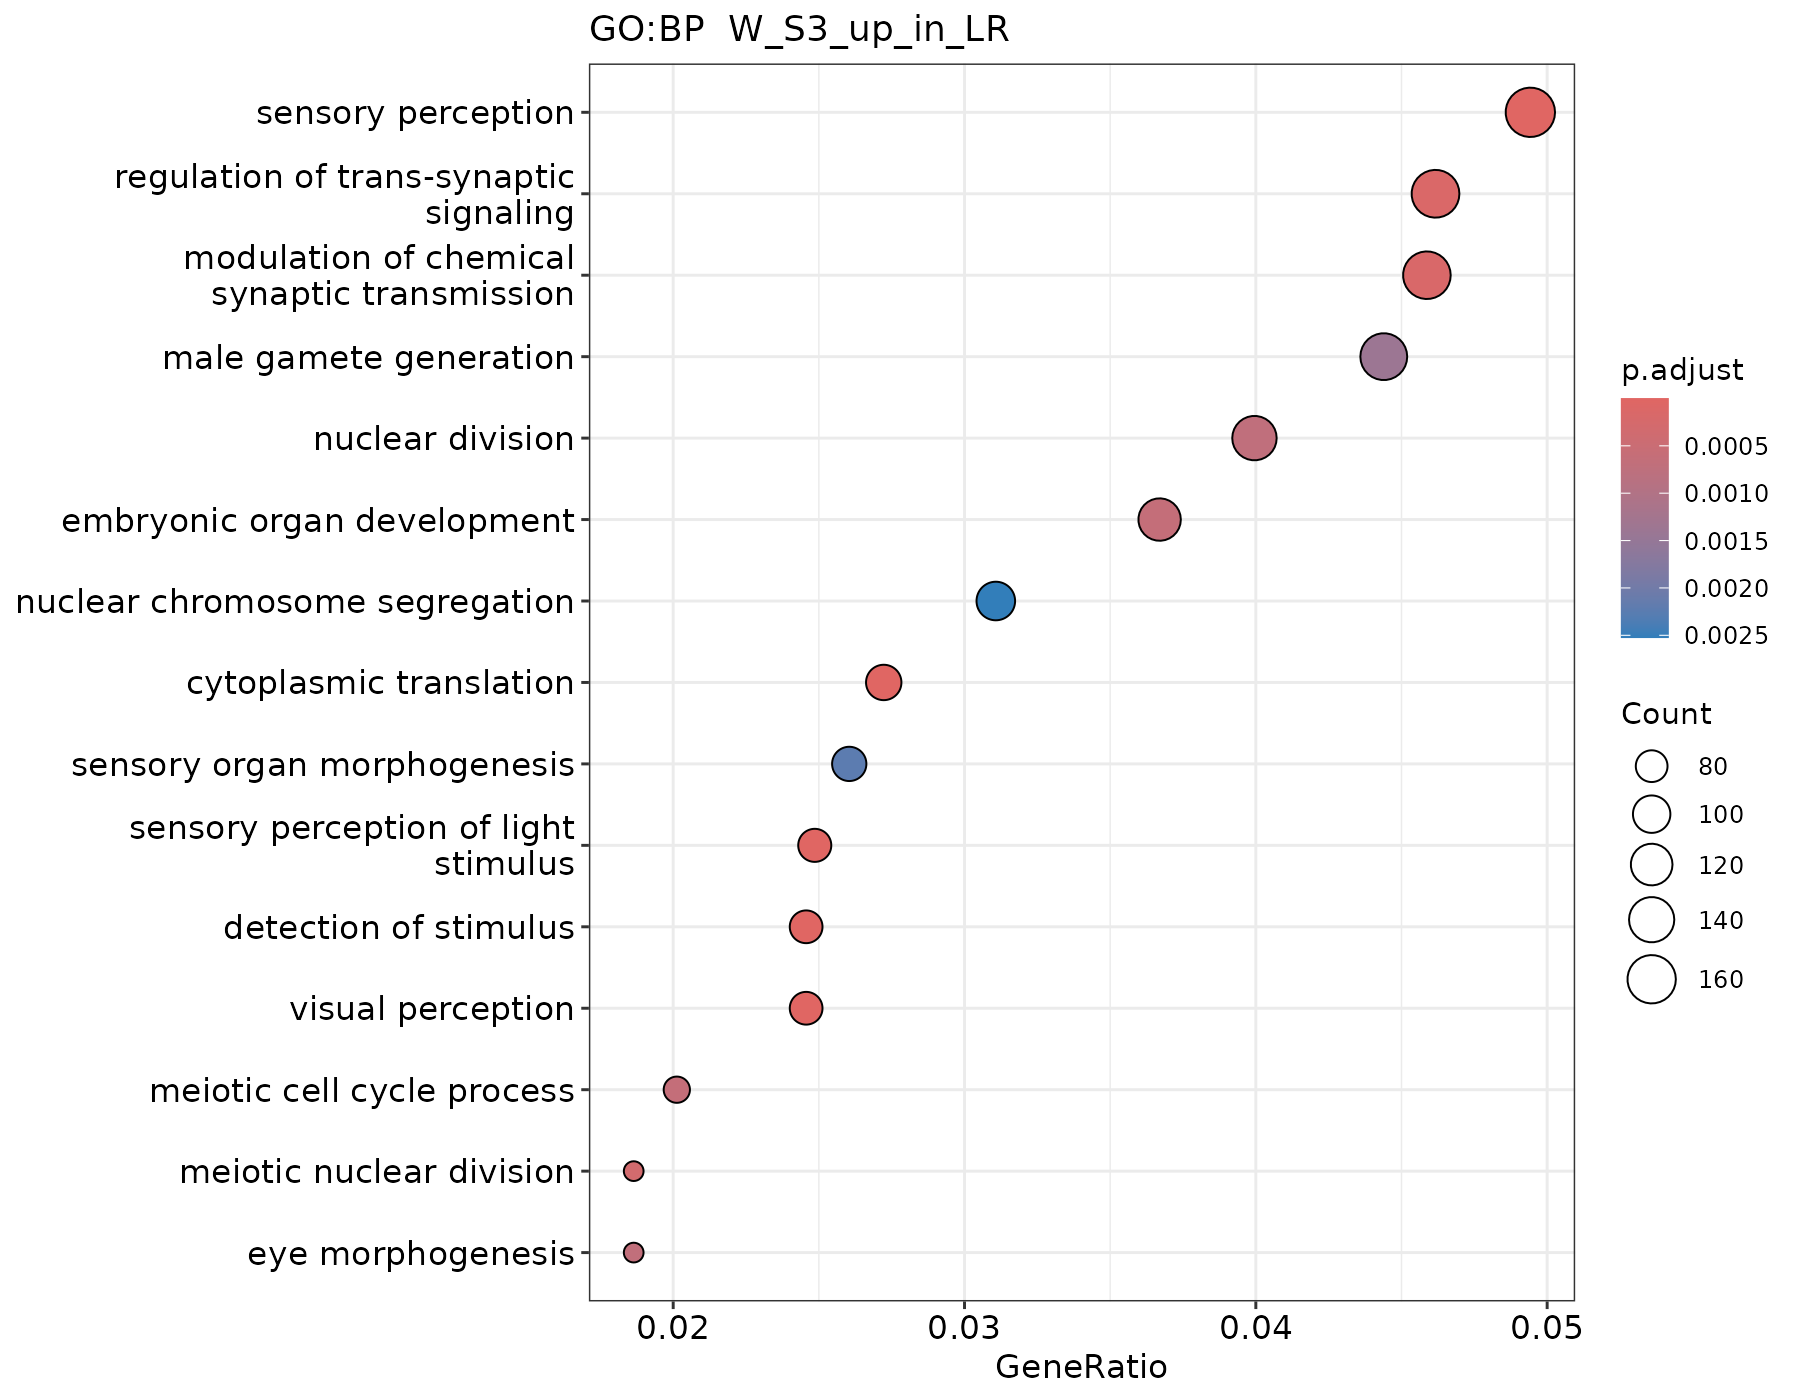

The table this chart was drawn from, first rows:
ID, Description, GeneRatio, BgRatio, RichFactor, FoldEnrichment, zScore, pvalue, p.adjust, qvalue, geneID, Count
GO:0002181, cytoplasmic translation, 92/3379, 162/13143, 0.5679, 2.209, 9.108, 3.30653554396339e-17, 3.54129956758479e-14, 2.95847917091461e-14, YBX1/RPS29/RPL22/RPL6/RPL28/RPL22L1/RPL3…, 92
GO:0007600, sensory perception, 167/3379, 424/13143, 0.3939, 1.532, 6.55, 2.4497690775021e-10, 1.31185134100237e-07, 1.09594932414567e-07, CFAP69/OR2M3/OR5A2/OR1D2/LHFPL5/GNB1/BBS…, 167
GO:0051606, detection of stimulus, 83/3379, 184/13143, 0.4511, 1.755, 6.064, 7.8895677704553e-09, 2.81657569405254e-06, 2.35302898417088e-06, OR2M3/OR5A2/CYB5R4/OR1D2/LHFPL5/OR7C1/TM…, 83
GO:0050953, sensory perception of light stimulus, 84/3379, 191/13143, 0.4398, 1.711, 5.82, 2.70394022408913e-08, 7.23979994999864e-06, 6.04828734335726e-06, BBS5/PDE6A/RAX/GJD2/ATXN7/CCDC66/NRL/ARL…, 84
GO:0007601, visual perception, 83/3379, 189/13143, 0.4392, 1.708, 5.768, 3.53629468537548e-08, 7.57474321607428e-06, 6.32810627909297e-06, BBS5/PDE6A/RAX/GJD2/ATXN7/CCDC66/NRL/ARL…, 83
GO:0099177, regulation of trans-synaptic signaling, 156/3379, 432/13143, 0.3611, 1.405, 5.03, 7.55266925392584e-07, 0.0001348, 0.0001126, CYP46A1/CDKL5/PPP3R1/SHANK3/DNM1/CACNG7/…, 156
GO:0050804, modulation of chemical synaptic transmis…, 155/3379, 431/13143, 0.3596, 1.399, 4.952, 1.08540348066126e-06, 0.0001661, 0.0001387, CYP46A1/CDKL5/PPP3R1/SHANK3/DNM1/CACNG7/…, 155
GO:0140013, meiotic nuclear division, 63/3379, 145/13143, 0.4345, 1.69, 4.915, 2.36350932457848e-06, 0.0003164, 0.0002643, BRIP1/CYP26B1/REC8/ORC4/SYCE1L/FMN2/NCAP…, 63
GO:1903046, meiotic cell cycle process, 68/3379, 163/13143, 0.4172, 1.623, 4.706, 5.39059466052575e-06, 0.000625, 0.0005221, BRIP1/LSM14B/ATRX/CYP26B1/REC8/ORC4/SYCE…, 68
GO:0048568, embryonic organ development, 124/3379, 340/13143, 0.3647, 1.419, 4.6, 5.83524516551588e-06, 0.000625, 0.0005221, PCSK5/WDPCP/TBX2/LHFPL5/CEP290/BBS5/MBD2…, 124
GO:0048592, eye morphogenesis, 63/3379, 149/13143, 0.4228, 1.645, 4.655, 7.00943456074421e-06, 0.0006825, 0.0005701, TBX2/CEP290/GDF11/AHI1/CITED2/SAMD11/NRL…, 63
GO:0000280, nuclear division, 135/3379, 378/13143, 0.3571, 1.389, 4.516, 7.98071175155788e-06, 0.0007123, 0.0005951, BRIP1/CHMP4B/KMT5A/PRP4K/CYP26B1/SMC3/KA…, 135
GO:0048232, male gamete generation, 150/3379, 433/13143, 0.3464, 1.347, 4.325, 1.68620427396443e-05, 0.001389, 0.001161, CFAP69/BRIP1/SPATA6L/CFAP54/SEPTIN14/CCN…, 150
GO:0090596, sensory organ morphogenesis, 88/3379, 233/13143, 0.3777, 1.469, 4.249, 2.91114589442669e-05, 0.002227, 0.001861, INTU/WDPCP/TBX2/LHFPL5/CEP290/CYP26B1/GD…, 88
GO:0098813, nuclear chromosome segregation, 105/3379, 289/13143, 0.3633, 1.413, 4.178, 3.53627418889067e-05, 0.002525, 0.002109, BRIP1/CHMP4B/KMT5A/TTL/BRD7/PRP4K/DPF1/S…, 105
GO:0009581, detection of external stimulus, 50/3379, 117/13143, 0.4274, 1.662, 4.233, 4.27176324905241e-05, 0.002859, 0.002389, LHFPL5/TMC1/CCDC66/RP1/PDE6B/GRK4/CNGB1/…, 50
GO:0009582, detection of abiotic stimulus, 50/3379, 118/13143, 0.4237, 1.648, 4.16, 5.58206842461022e-05, 0.003517, 0.002938, LHFPL5/TMC1/CCDC66/RP1/PDE6B/GRK4/CNGB1/…, 50
GO:0048285, organelle fission, 144/3379, 424/13143, 0.3396, 1.321, 3.953, 7.43940537210259e-05, 0.004426, 0.003698, BRIP1/CHMP4B/KMT5A/PRP4K/CYP26B1/LRRK2/S…, 144
GO:0007283, spermatogenesis, 143/3379, 422/13143, 0.3389, 1.318, 3.907, 8.87030133655993e-05, 0.005, 0.004177, CFAP69/BRIP1/SPATA6L/CFAP54/SEPTIN14/CCN…, 143
GO:0071695, anatomical structure maturation, 75/3379, 198/13143, 0.3788, 1.473, 3.948, 9.81139944963897e-05, 0.005254, 0.004389, LSM14B/CDK5R2/PRKACA/HES5/LRRK2/GDF11/ZB…, 75
GO:0048469, cell maturation, 58/3379, 145/13143, 0.4, 1.556, 3.959, 0.0001067, 0.005421, 0.004529, LSM14B/PRKACA/HES5/LRRK2/GDF11/ZBTB7A/LG…, 58
GO:0045787, positive regulation of cell cycle, 104/3379, 293/13143, 0.3549, 1.381, 3.876, 0.0001114, 0.005421, 0.004529, TBX2/TTL/ATAD5/CCNY/ATRX/BRD4/RPS15A/CSP…, 104
GO:0048593, camera-type eye morphogenesis, 50/3379, 121/13143, 0.4132, 1.607, 3.948, 0.0001202, 0.005596, 0.004675, TBX2/GDF11/AHI1/CITED2/SAMD11/NRL/RING1/…, 50
GO:0007059, chromosome segregation, 132/3379, 390/13143, 0.3385, 1.316, 3.732, 0.0001728, 0.007713, 0.006444, BRIP1/CHMP4B/KMT5A/TOP1/TLK2/TTL/BRD7/PR…, 132
GO:0060041, retina development in camera-type eye, 62/3379, 160/13143, 0.3875, 1.507, 3.797, 0.000183, 0.007839, 0.006549, GNB1/PDE6A/GDF11/AHI1/SAMD11/NRL/RPL24/P…, 62
GO:0021700, developmental maturation, 95/3379, 267/13143, 0.3558, 1.384, 3.729, 0.0001958, 0.008065, 0.006738, LSM14B/BLOC1S6/CDK5R2/PRKACA/HES5/LRRK2/…, 95
GO:0099072, regulation of postsynaptic membrane neur…, 46/3379, 111/13143, 0.4144, 1.612, 3.809, 0.0002038, 0.008082, 0.006752, PPP3R1/CACNG7/FRRS1L/GSG1L/ZDHHC2/OPHN1/…, 46
